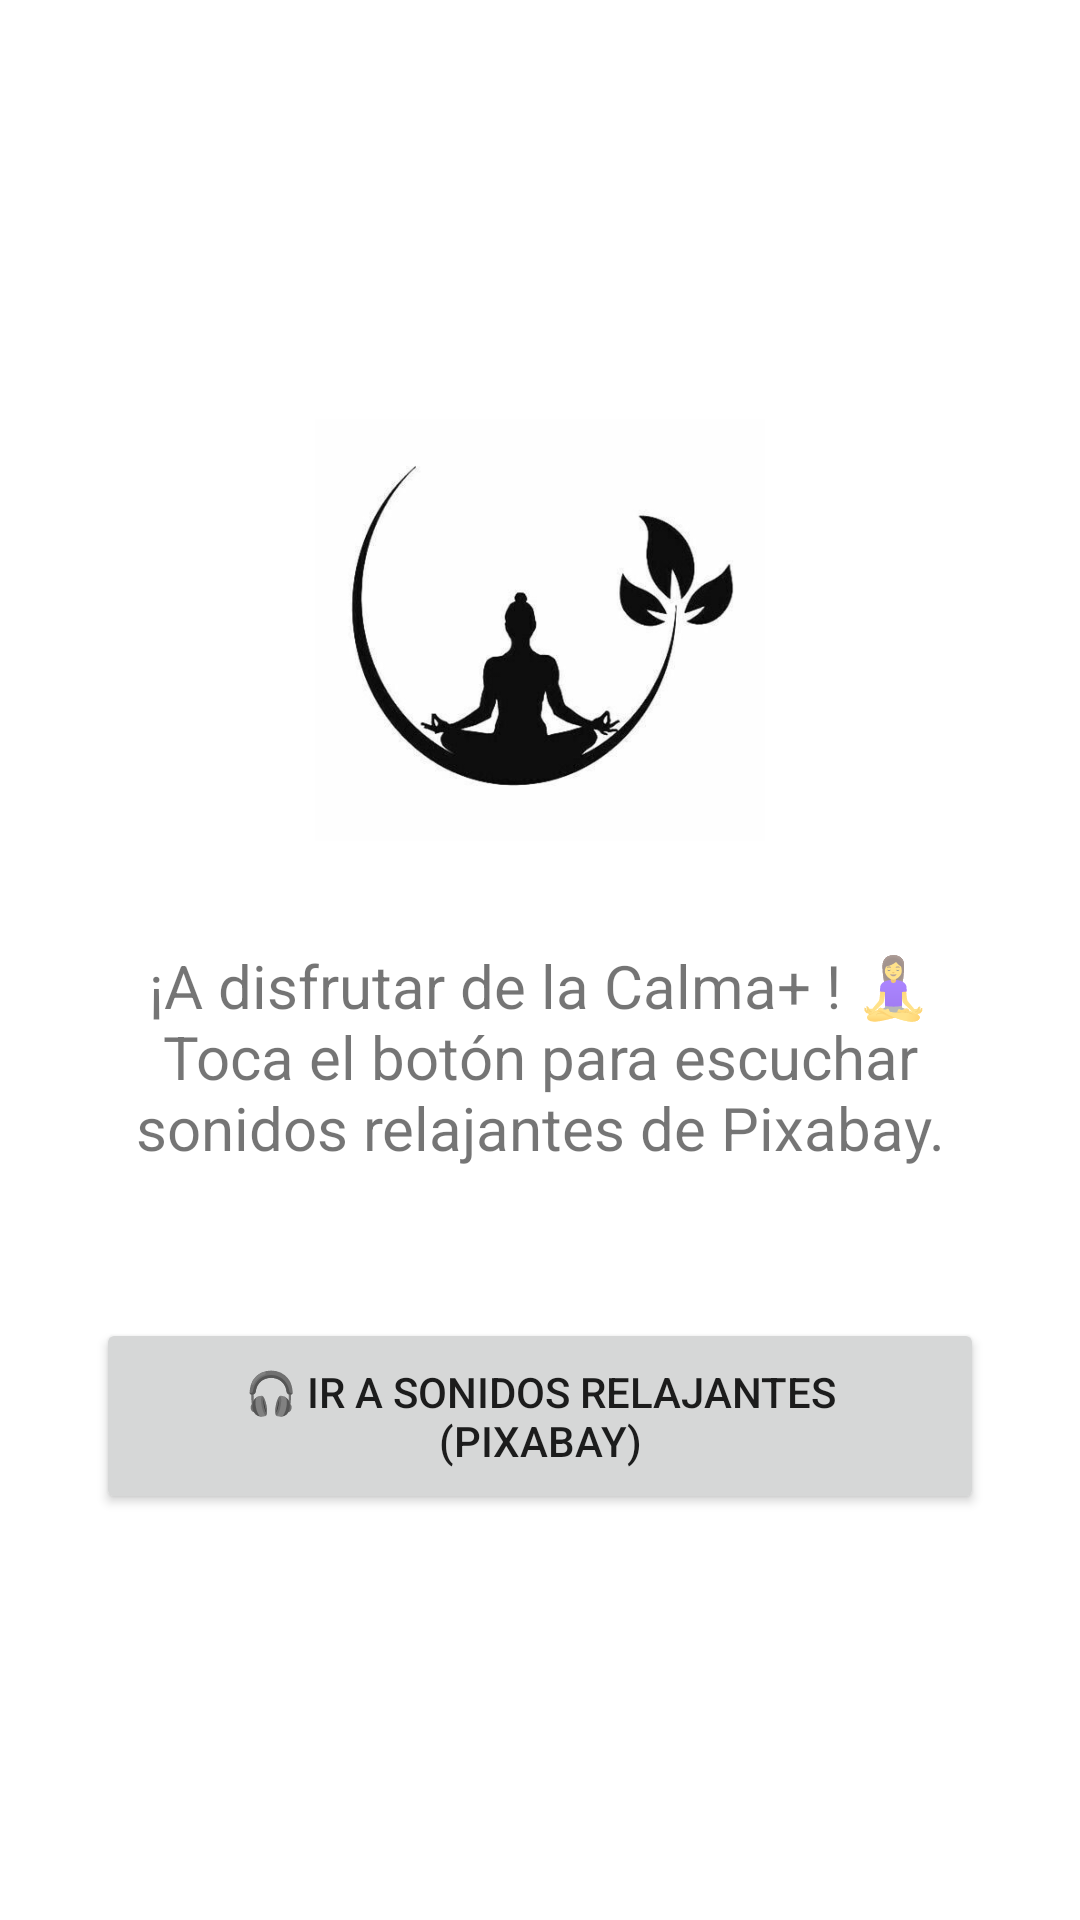

Layout XML and referenced resources for this Android screen:
<!-- AndroidManifest.xml: application theme Theme.CalmaFinal -->
<!-- res/layout/activity_musica.xml -->
<?xml version="1.0" encoding="utf-8"?>
<LinearLayout
    xmlns:android="http://schemas.android.com/apk/res/android"
    xmlns:tools="http://schemas.android.com/tools"
    android:layout_width="match_parent"
    android:layout_height="match_parent"
    android:orientation="vertical"
    android:gravity="center"
    android:padding="32dp"
    tools:context=".MusicaActivity">

    <ImageView
        android:layout_width="150dp"
        android:layout_height="150dp"
        android:src="@drawable/logo_calma"  android:contentDescription="Imagen para Calma+"
        android:layout_marginBottom="30dp"/>
    <TextView
        android:layout_width="wrap_content"
        android:layout_height="wrap_content"
        android:text="¡A disfrutar de la Calma+ ! 🧘‍♀️ Toca el botón para escuchar sonidos relajantes de Pixabay."
        android:textSize="20sp"
        android:textAlignment="center"
        android:layout_marginBottom="50dp"/>

    <Button
        android:id="@+id/btn_ir_youtube"
        android:layout_width="match_parent"
        android:layout_height="wrap_content"
        android:text="🎧 Ir a Sonidos Relajantes (Pixabay)"
        android:padding="15dp"/>

</LinearLayout>
<!-- resources referenced by this layout -->
<resources>
  <!-- drawable logo_calma: png bitmap (drawable, 56011 bytes) -->
  <style name="Theme.CalmaFinal" parent="Theme.MaterialComponents.DayNight.DarkActionBar">
          
          <item name="colorPrimary">@color/purple_500</item>
          <item name="colorPrimaryVariant">@color/purple_700</item>
          <item name="colorOnPrimary">@color/white</item>
          
          <item name="colorSecondary">@color/teal_200</item>
          <item name="colorSecondaryVariant">@color/teal_700</item>
          <item name="colorOnSecondary">@color/black</item>
          
          <item name="android:statusBarColor">?attr/colorPrimaryVariant</item>
          
      </style>
  <!-- not gathered from this repository: default colours our renderer supplied (Android Studio template values) -->
  <color name="purple_500">#FF6200EE</color>
  <color name="purple_700">#FF3700B3</color>
  <color name="teal_200">#FF03DAC5</color>
  <color name="teal_700">#FF018786</color>
  <color name="black">#FF000000</color>
  <color name="white">#FFFFFFFF</color>
</resources>
